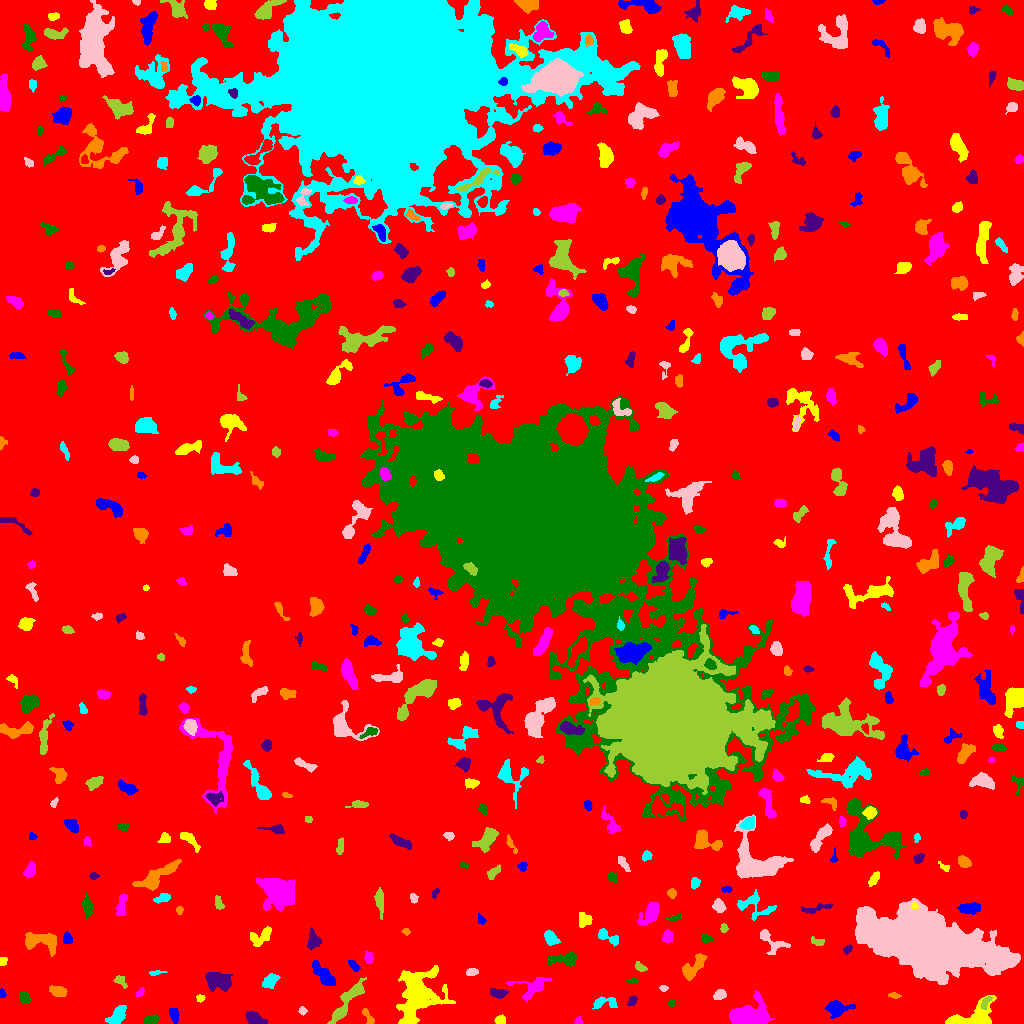

The data file committed next to this chart (first rows):
ID, X, Y, A, B, theta, total_flux, mu_max, mu_median, mu_mean, R_fwhm, R_e, R10, R90, x_start, x_end, y_start, y_end, area, greylevel
0, 513.4, 509.5, 303.3, 292.7, 0.351, 1722036, 12.0, 2.0, 2.133, 104.7, 237.6, 91, 382.4, 0, 1023, 0, 1023, 807319, 2.133
1, 174.6, 8.181, 3.672, 1.979, -1.365, 459.0, 8.0, 3.0, 3.477, 4.334, 3.432, 1.262, 5.412, 169, 179, 0, 15, 132, 8.477
2, 499.8, 3.547, 2.475, 2.086, 0.1244, 214.0, 5.0, 2.0, 2.378, 3.742, 2.932, 1.128, 4.514, 494, 505, 0, 9, 90, 7.378
3, 578.2, 2.171, 2.026, 1.812, 1.081, 82.0, 3.0, 1.0, 1.519, 2.821, 2.257, 0.7979, 3.568, 574, 582, 0, 7, 54, 7.519
4, 150.6, 3.499, 3.569, 2.125, 0.2393, 497.0, 8.0, 4.0, 3.913, 4.72, 3.523, 1.382, 5.441, 144, 159, 0, 9, 127, 8.913
5, 254.1, 5.469, 5.09, 2.425, -0.4733, 949.0, 14.0, 4.0, 4.519, 3.827, 4.222, 1.493, 6.817, 245, 267, 0, 13, 210, 9.519
6, 368, 6.547, 5.125, 1.76, -1.046, 351.0, 6.0, 3.0, 3.22, 4.652, 3.432, 1.382, 5.262, 362, 374, 0, 15, 109, 7.22
7, 117, 7.755, 4.818, 2.761, 0.86, 1007, 12.0, 3.0, 3.918, 4.853, 4.406, 1.596, 7.334, 105, 126, 0, 18, 257, 8.918
8, 302.4, 12.58, 2.107, 1.841, -1.289, 209.0, 6.0, 3.0, 3.426, 3.656, 2.523, 0.9772, 3.909, 298, 307, 8, 17, 61, 7.426
9, 348.1, 23.7, 13.86, 3.019, 0.9218, 1420, 7.0, 3.0, 2.892, 7.356, 6.457, 2.585, 10.34, 327, 366, 0, 46, 491, 7.892
10, 805.9, 27.23, 7.9, 3.879, -1.361, 4299, 21.0, 6.0, 7.802, 6.91, 6.747, 2.646, 11.2, 796, 816, 8, 45, 551, 11.8
11, 836.9, 15.17, 5.264, 3.526, 0.03937, 1118, 10.0, 3.0, 3.714, 5.642, 4.687, 1.871, 7.878, 825, 855, 5, 23, 301, 8.714
12, 974.5, 4.221, 10.28, 4.883, 0.2247, 5613, 48.0, 5.0, 10.04, 4.618, 5.382, 1.954, 10.36, 945, 996, 0, 28, 559, 14.04
13, 750.2, 8.916, 9.971, 5.742, 0.1018, 5331, 16.0, 6.0, 6.923, 9.966, 8.253, 3.338, 13.21, 729, 774, 0, 33, 770, 10.92
14, 670.8, 20.66, 1.773, 1.295, 0.901, 62.0, 3.0, 1.0, 1.319, 2.523, 1.871, 0.7979, 2.985, 668, 675, 17, 24, 47, 7.319
15, 632.2, 22.65, 2.821, 1.882, 0.9301, 171.0, 4.0, 2.0, 2.06, 4.222, 2.877, 1.128, 4.514, 627, 637, 18, 28, 83, 7.06
16, 894.1, 28.05, 2.919, 1.415, -0.1233, 106.0, 3.0, 1.0, 1.606, 3.192, 2.585, 0.9772, 4.107, 888, 901, 25, 31, 66, 6.606
17, 604.4, 20.66, 7.139, 2.901, 0.02463, 469.0, 6.0, 2.0, 2.369, 5.14, 4.618, 1.693, 6.979, 592, 617, 14, 27, 198, 7.369
18, 719.5, 28.7, 2.779, 2.118, 0.5693, 211.0, 4.0, 2.0, 1.773, 4.478, 3.09, 1.262, 4.754, 713, 726, 24, 34, 119, 7.773
19, 985.8, 21.39, 3.902, 1.716, 0.9952, 206.0, 5.0, 2.0, 2.124, 3.568, 2.985, 1.128, 4.583, 980, 992, 14, 27, 97, 11.12
20, 382.2, 27.99, 4.923, 1.303, 0.03394, 138.0, 3.0, 2.0, 1.624, 4.107, 2.985, 1.128, 4.37, 372, 391, 25, 32, 85, 7.624
21, 2.06, 29.69, 2.206, 1.501, -1.506, 134.0, 4.0, 3.0, 2.528, 3.613, 2.326, 0.9772, 3.523, 0, 6, 26, 35, 53, 7.528
22, 200.2, 25.47, 1.893, 1.7, 0.1166, 114.0, 4.0, 2.0, 1.932, 3.29, 2.185, 0.7979, 3.613, 196, 205, 21, 29, 59, 7.932
23, 140.1, 30.7, 2.644, 1.554, 0.7687, 172.0, 5.0, 3.0, 2.688, 3.385, 2.523, 0.9772, 3.868, 135, 144, 27, 36, 64, 7.688
24, 23.69, 26.21, 2.968, 2.269, -1.087, 407.0, 8.0, 3.0, 3.392, 4.107, 3.192, 1.262, 5.14, 19, 31, 20, 31, 120, 8.392
25, 498.1, 30.14, 3.743, 2.076, -0.1414, 394.0, 7.0, 2.0, 2.644, 3.989, 3.432, 1.382, 5.441, 490, 508, 25, 35, 149, 8.644
26, 57.79, 32.34, 4.113, 2.348, -0.2001, 570.0, 7.0, 3.0, 3.333, 5.078, 4.029, 1.596, 6.206, 49, 67, 27, 38, 171, 8.333
27, 271, 43.04, 3.993, 2.65, 0.8133, 566.0, 10.0, 2.0, 2.995, 3.656, 3.785, 1.382, 6.408, 262, 280, 35, 50, 189, 7.995
28, 663.3, 35.19, 2.018, 1.487, -0.01878, 105.0, 4.0, 2.0, 2.059, 3.241, 2.185, 0.7979, 3.478, 659, 668, 32, 38, 51, 7.059
29, 120.1, 42.79, 3.759, 2.076, -0.7524, 180.0, 5.0, 2.0, 1.698, 2.326, 3.141, 1.128, 5.015, 113, 127, 35, 48, 106, 6.698
30, 93.03, 40.22, 3.918, 2.523, 0.7969, 667.0, 8.0, 4.0, 4.303, 5.499, 4.107, 1.596, 6.257, 85, 101, 33, 47, 155, 8.303
31, 322.7, 49.1, 7.525, 2.891, -0.832, 815.0, 5.0, 2.5, 2.47, 7.247, 5.809, 2.326, 8.74, 312, 335, 38, 63, 330, 7.47
32, 416.9, 28.35, 14.34, 9.704, 1.257, 7434, 14.0, 4.0, 4.91, 11.1, 11.73, 4.37, 18.92, 396, 455, 0, 58, 1514, 8.91
33, 531.9, 35.79, 8.894, 5.456, 0.2446, 884.0, 5.0, 2.0, 2.383, 7.047, 5.917, 2.326, 9.424, 505, 552, 21, 46, 371, 7.383
34, 632.5, 42.45, 2.791, 0.9577, -0.01779, 131.0, 5.0, 3.0, 2.673, 2.821, 2.111, 0.7979, 3.29, 626, 638, 41, 45, 49, 7.673
35, 217.5, 42.83, 6.52, 4.125, -0.3646, 1741, 11.0, 4.0, 4.205, 6.482, 6.155, 2.394, 9.558, 205, 232, 32, 51, 414, 9.205
36, 693.1, 55.72, 8.47, 3.186, 0.8652, 898.0, 9.0, 2.0, 2.721, 3.656, 5.382, 1.954, 8.575, 682, 707, 43, 70, 330, 7.721
37, 155.1, 50.69, 3.885, 1.158, 0.1022, 148.0, 4.0, 2.0, 2.242, 3.613, 2.523, 0.9772, 3.989, 149, 167, 48, 53, 66, 8.242
38, 471.4, 51.23, 2.786, 1.812, 0.174, 281.0, 7.0, 3.0, 3.193, 3.338, 2.877, 1.128, 4.514, 466, 478, 48, 55, 88, 8.193
39, 639.7, 56.47, 2.92, 1.866, -0.6542, 227.0, 7.0, 2.0, 2.522, 2.523, 2.821, 0.9772, 4.549, 635, 647, 52, 62, 90, 7.522
40, 119.8, 63.36, 2.1, 1.83, -0.7144, 165.0, 5.0, 2.0, 1.897, 3.192, 2.523, 0.9772, 3.949, 115, 124, 59, 68, 87, 7.897
41, 353.8, 57.89, 3.305, 1.388, -0.9048, 98.0, 3.0, 1.0, 1.021, 3.038, 2.585, 0.9772, 4.146, 348, 360, 52, 63, 96, 7.021
42, 2.061, 61.52, 2.139, 1.646, 1.052, 164.0, 8.0, 2.0, 2.562, 2.394, 2.111, 0.7979, 3.478, 0, 7, 58, 66, 64, 8.562
43, 368.9, 65.21, 2.663, 1.927, -1.495, 272.0, 8.0, 2.0, 2.804, 3.09, 2.706, 0.9772, 4.583, 364, 373, 60, 73, 97, 7.804
44, 563.9, 63.85, 8.834, 2.814, 0.06004, 684.0, 6.0, 2.0, 2.417, 6.383, 5.109, 1.954, 7.899, 547, 576, 57, 72, 283, 7.417
45, 847.9, 73.97, 2.518, 1.669, 0.9093, 156.0, 6.0, 2.0, 2.197, 2.706, 2.459, 0.7979, 4.029, 843, 852, 69, 79, 71, 7.197
46, 42.28, 81.88, 9.856, 4.391, -0.1008, 1272, 8.0, 2.0, 2.82, 7.047, 6.206, 2.394, 9.901, 25, 56, 67, 91, 451, 7.82
47, 607.3, 87.29, 6.856, 2.412, -0.478, 275.0, 4.0, 1.0, 1.463, 5.382, 4.068, 1.382, 6.257, 598, 618, 77, 95, 188, 7.463
48, 770.5, 82.69, 9.256, 4.386, -0.6749, 518.0, 5.0, 2.0, 1.83, 4.184, 5.046, 1.784, 8.444, 760, 790, 69, 94, 283, 6.83
49, 818, 81.97, 3.556, 1.845, -0.2195, 140.0, 3.0, 1.0, 1.489, 3.568, 2.877, 1.128, 4.687, 811, 824, 78, 87, 94, 6.489
50, 484.7, 82.58, 2.364, 1.676, -0.1929, 150.0, 4.0, 2.0, 2.273, 3.827, 2.523, 0.9772, 3.909, 480, 490, 80, 86, 66, 7.273
51, 67.1, 84.82, 2.756, 2.106, -1.459, 316.0, 6.0, 3.0, 3.098, 4.478, 3.09, 1.262, 4.72, 63, 72, 80, 92, 102, 9.098
52, 261, 86.93, 6.602, 3.338, 0.4964, 659.0, 6.0, 2.0, 2.594, 6.308, 4.853, 1.954, 7.569, 250, 271, 77, 97, 254, 7.594
53, 667.4, 86.48, 2.713, 2.298, 1.285, 241.0, 4.0, 2.0, 1.944, 4.886, 3.241, 1.382, 4.886, 661, 673, 81, 94, 124, 7.944
54, 706.1, 84.82, 2.806, 1.879, -0.2394, 292.0, 7.0, 3.0, 3.14, 3.568, 2.932, 1.128, 4.514, 701, 713, 81, 90, 93, 8.14
55, 312.9, 82.46, 4.26, 2.945, -1.566, 618.0, 8.0, 3.0, 3.137, 4.82, 4.068, 1.596, 6.699, 307, 321, 73, 96, 197, 8.137
56, 405.9, 92.04, 1.887, 1.608, -0.5324, 105.0, 4.0, 2.0, 2.1, 3.192, 2.185, 0.7979, 3.478, 401, 410, 88, 95, 50, 7.1
57, 550.8, 85.5, 3.725, 2.541, -0.8605, 598.0, 8.0, 3.0, 3.457, 5.078, 3.909, 1.596, 6.155, 544, 560, 78, 93, 173, 8.457
58, 926.6, 81.32, 29.69, 9.887, -0.2272, 143425, 91.0, 9.0, 19.34, 18.11, 19.35, 7.399, 36.02, 855, 1020, 39, 125, 7417, 23.34
59, 723.5, 94.98, 1.991, 1.579, -1.526, 105.0, 5.0, 2.0, 1.667, 1.954, 2.185, 0.7979, 3.568, 720, 728, 91, 100, 63, 7.667
... 463 more rows
